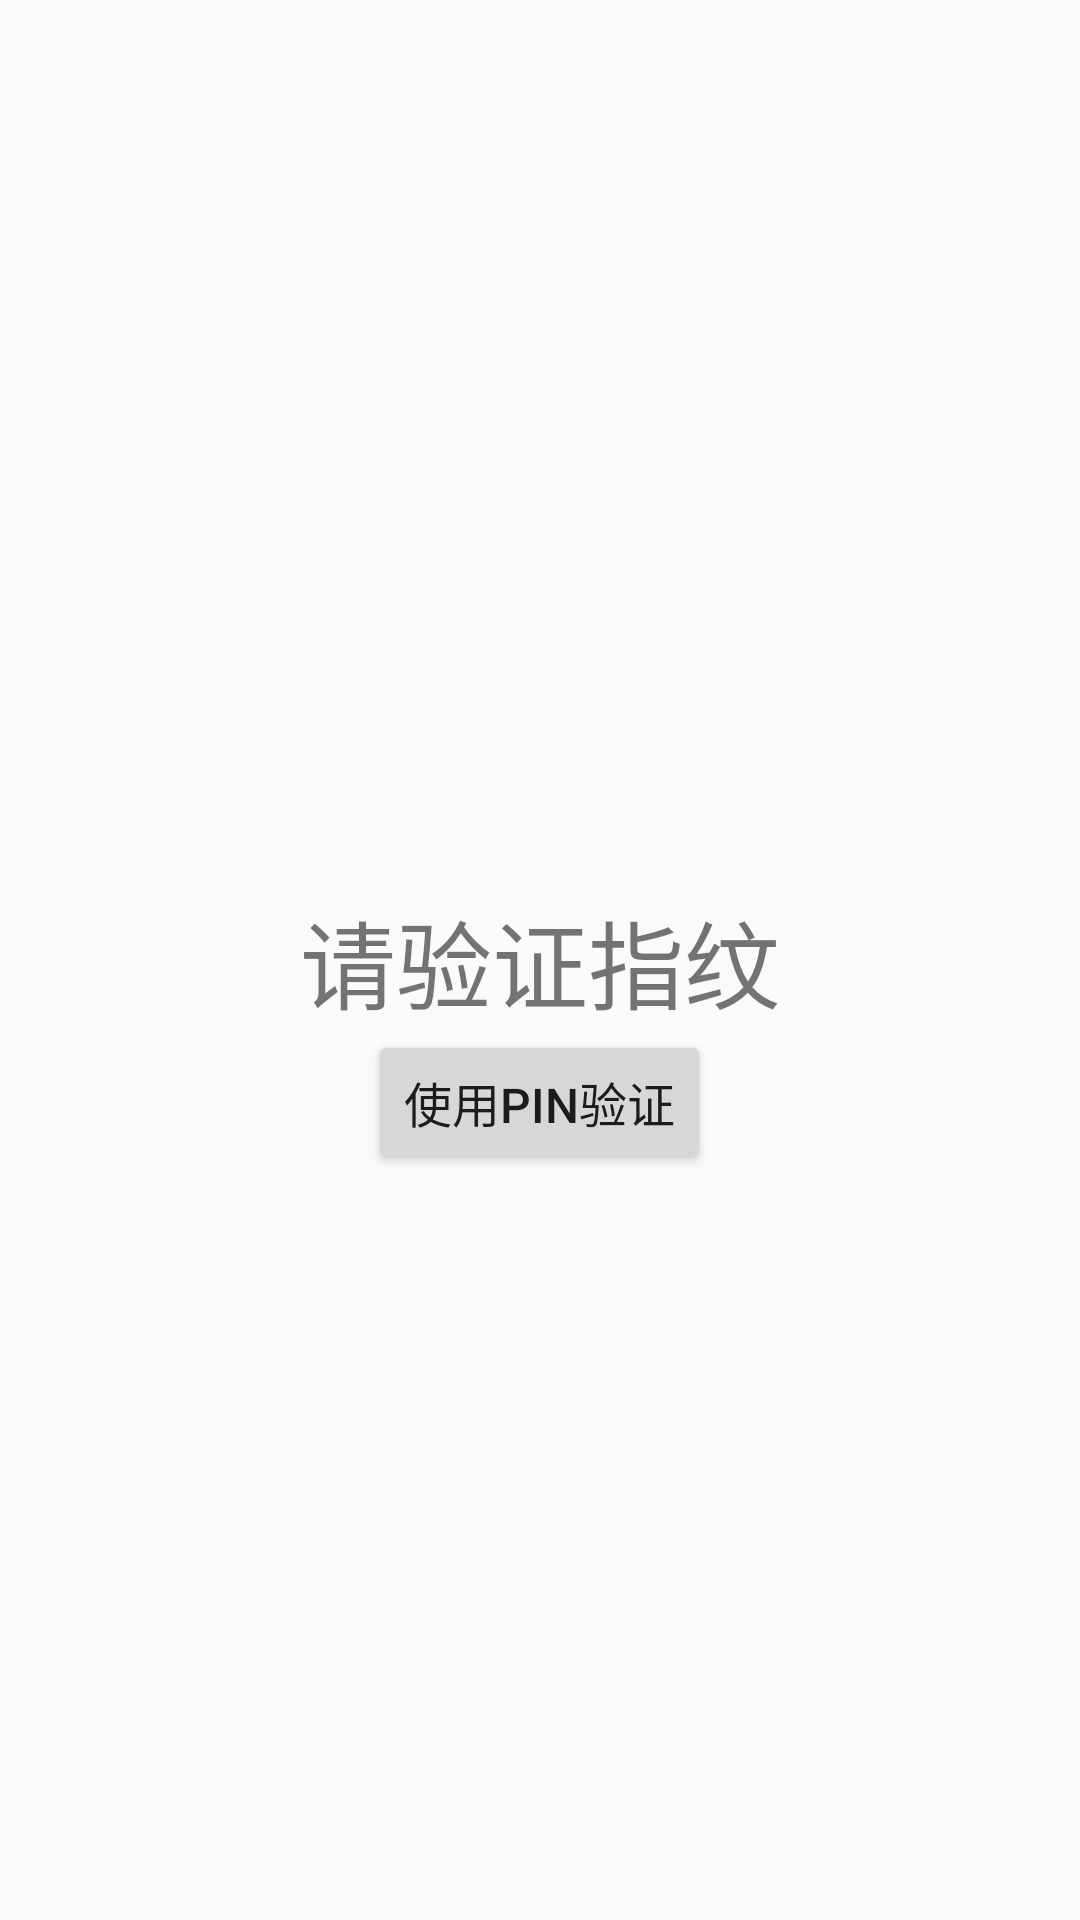

Reconstruct the res/layout file that produces this screen, plus the resources it refers to.
<!-- AndroidManifest.xml: application theme AppTheme -->
<!-- res/layout/activity_fingerprint.xml -->
<?xml version="1.0" encoding="utf-8"?>
<RelativeLayout
    xmlns:android="http://schemas.android.com/apk/res/android" android:layout_width="match_parent"
    android:layout_height="match_parent">
    <TextView
        android:id="@+id/tv_finger"
        android:layout_width="match_parent"
        android:layout_height="wrap_content"
        android:textSize="32dp"
        android:gravity="center"
        android:layout_centerVertical="true"
        android:layout_centerHorizontal="true"
        android:text="请验证指纹"
        />

    <Button
        android:id="@+id/btn_pin"
        android:textSize="16dp"
        android:layout_width="wrap_content"
        android:layout_height="wrap_content"
        android:text="使用Pin验证"
        android:layout_centerHorizontal="true"
        android:layout_below="@id/tv_finger"/>

</RelativeLayout>
<!-- resources referenced by this layout -->
<resources>
  <style name="AppTheme" parent="Theme.AppCompat.Light.DarkActionBar">
          
          <item name="colorPrimary">@color/colorPrimary</item>
          <item name="colorPrimaryDark">@color/colorPrimaryDark</item>
          <item name="colorAccent">@color/colorAccent</item>
      </style>
  <color name="colorPrimary">#6200EE</color>
  <color name="colorPrimaryDark">#3700B3</color>
  <color name="colorAccent">#03DAC5</color>
</resources>
